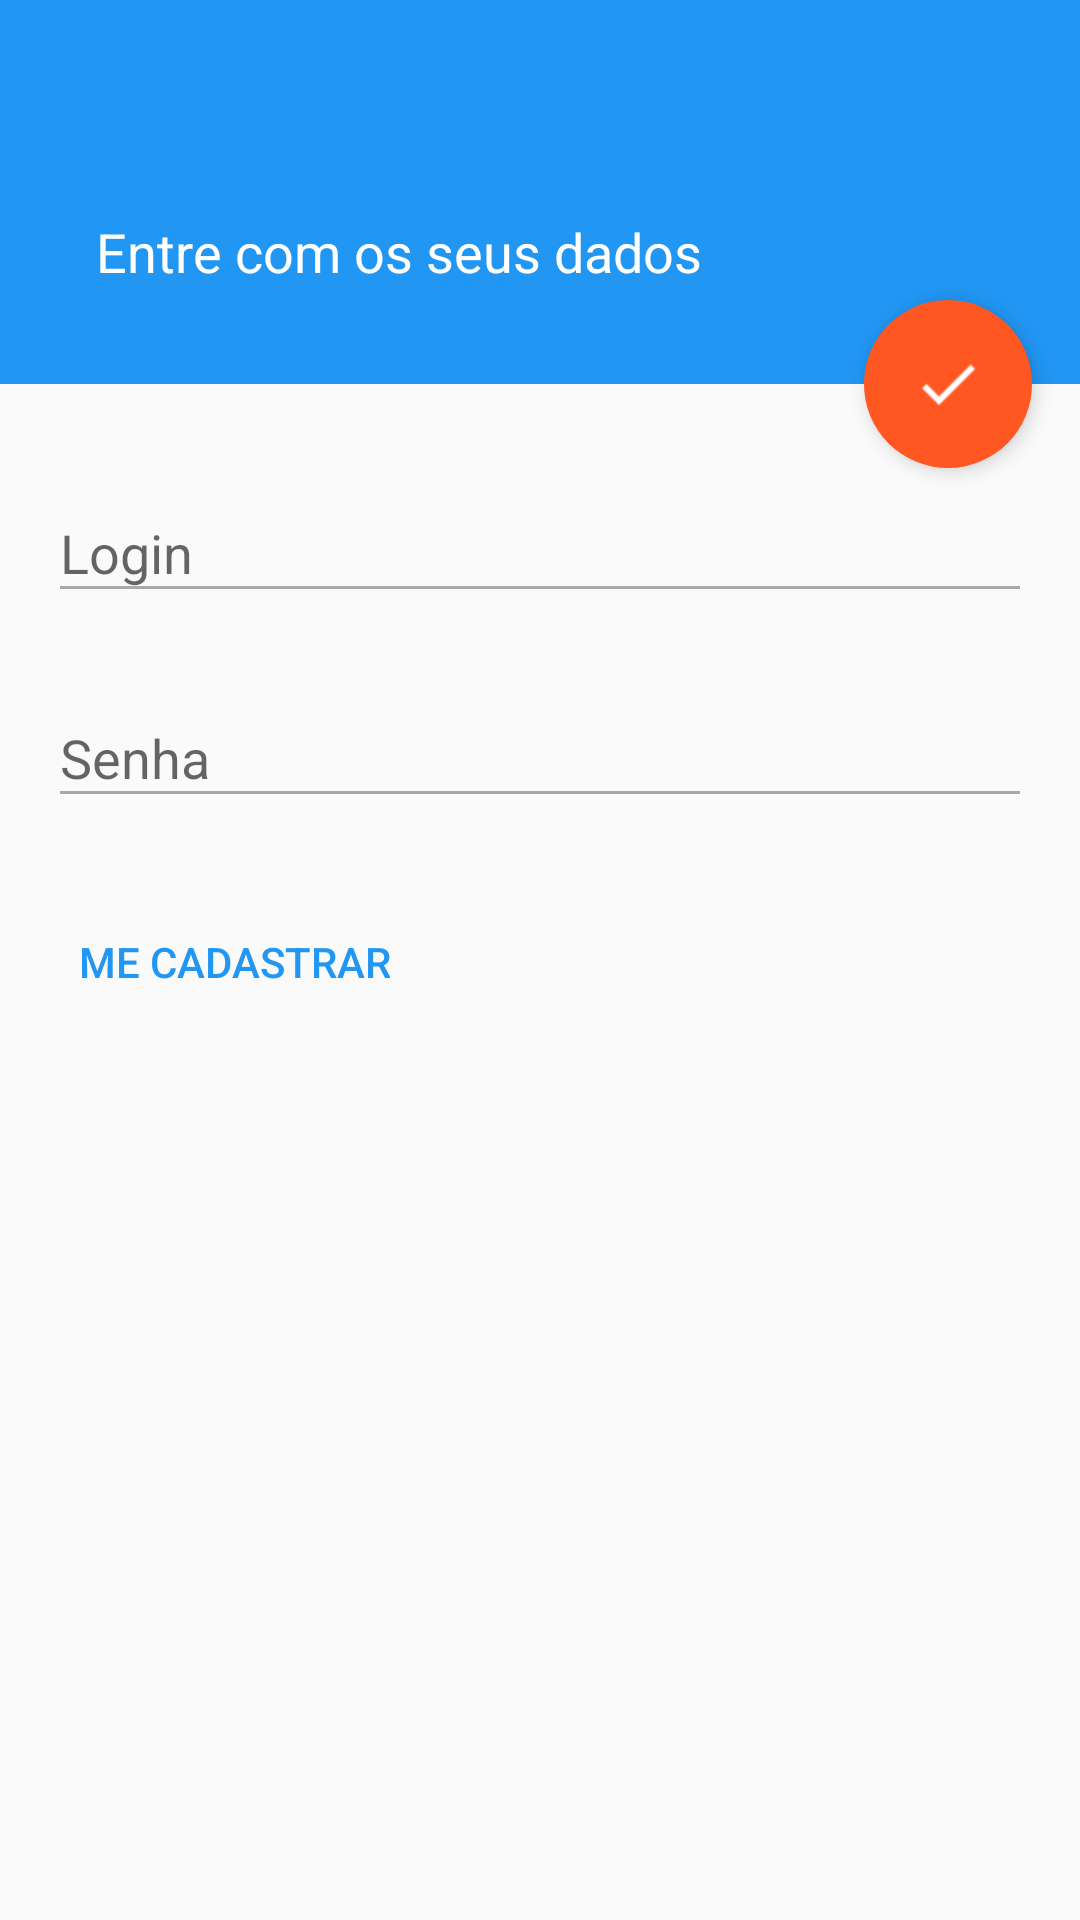

Reconstruct the res/layout file that produces this screen, plus the resources it refers to.
<!-- AndroidManifest.xml: application theme AppTheme -->
<!-- res/layout/loggin_in.xml -->
<?xml version="1.0" encoding="utf-8"?>
<android.support.design.widget.CoordinatorLayout xmlns:android="http://schemas.android.com/apk/res/android"
    xmlns:app="http://schemas.android.com/apk/res-auto"
    android:layout_width="match_parent"
    android:layout_height="match_parent"
    android:background="@color/ColorPrimary"
    >

    <LinearLayout
        android:layout_width="match_parent"
        android:layout_height="match_parent"
        android:orientation="vertical">

        <RelativeLayout
            android:id="@+id/viewA"
            android:layout_width="match_parent"
            android:layout_height="match_parent"
            android:layout_weight="0.8"
            android:background="@color/ColorPrimary"
            android:orientation="vertical">


            <android.support.v7.widget.Toolbar
                android:layout_alignParentTop="true"
                android:id="@+id/tool_bar"
                android:layout_width="match_parent"
                android:layout_height="wrap_content"
                android:background="@color/app_bar_color"
                />

            <TextView
                android:layout_alignParentBottom="true"
                android:layout_margin="32dp"
                android:layout_width="wrap_content"
                android:layout_height="wrap_content"
                android:text="@string/loggin_in"
                android:textColor="@android:color/white"
                android:textSize="@dimen/text_view_size_default" />

        </RelativeLayout>

        <LinearLayout
            android:background="@color/defaultBackgroundColor"
            android:id="@+id/viewB"
            android:layout_width="match_parent"
            android:layout_height="match_parent"
            android:layout_weight="0.2"
            android:orientation="vertical">


            <LinearLayout
                android:layout_marginTop="@dimen/activity_horizontal_margin"
                android:layout_width="match_parent"
                android:layout_height="match_parent"
                android:layout_marginLeft="@dimen/activity_horizontal_margin"
                android:layout_marginRight="@dimen/activity_horizontal_margin"
                android:orientation="vertical">


                <android.support.design.widget.TextInputLayout
                    style="@style/TextInputLayout">

                    <EditText
                        android:id="@+id/edit_text_login"
                        style="@style/DefaultEditText"
                        android:hint="@string/user_name"
                        android:inputType="text" />

                </android.support.design.widget.TextInputLayout>

                <android.support.design.widget.TextInputLayout
                   style="@style/TextInputLayout">

                    <EditText
                        android:id="@+id/edit_text_password"
                        style="@style/DefaultEditText"
                        android:hint="@string/password"
                        android:inputType="textPassword" />

                </android.support.design.widget.TextInputLayout>

                <TextView
                    android:visibility="gone"
                    android:id="@+id/text_view_new_user_tip"
                    android:layout_width="match_parent"
                    android:layout_height="wrap_content"
                    android:lineSpacingExtra="2dp"
                    android:text="@string/new_user_tip"/>

                <Button
                    android:id="@+id/button_signup"
                    android:layout_marginTop="@dimen/activity_horizontal_margin"
                    android:layout_gravity="left"
                    android:padding="10dp"
                    style="@style/SecundaryButton"
                    android:text="@string/entry_new_user"/>

            </LinearLayout>

        </LinearLayout>
    </LinearLayout>

    <android.support.design.widget.FloatingActionButton
        android:id="@+id/fab"
        style="@style/DefaultFab"
        android:layout_margin="16dp"
        android:clickable="true"
        android:src="@drawable/ic_done_white"
        app:layout_anchor="@id/viewA"
        app:layout_anchorGravity="bottom|right|end" />

</android.support.design.widget.CoordinatorLayout>
<!-- resources referenced by this layout -->
<resources>
  <color name="ColorPrimary">#2196f3</color>
  <color name="app_bar_color">#2196f3</color>
  <color name="defaultBackgroundColor">#fafafa</color>
  <dimen name="activity_horizontal_margin">16dp</dimen>
  <dimen name="text_view_size_default">18sp</dimen>
  <string name="entry_new_user">Me cadastrar</string>
  <string name="loggin_in">Entre com os seus dados</string>
  <string name="new_user_tip">* Abra a mensagem de confirmação que enviamos para o e-mail cadastrado para prosseguir.</string>
  <string name="password">Senha</string>
  <string name="user_name">Login</string>
  <style name="DefaultEditText">
          <item name="android:alpha">0.54</item>
          <item name="android:layout_width">match_parent</item>
          <item name="android:layout_height">wrap_content</item>
          <item name="android:textColor">@android:color/black</item>
      </style>
  <style name="DefaultFab">
          <item name="android:layout_height">wrap_content</item>
          <item name="android:layout_width">wrap_content</item>
          <item name="fabSize">normal</item>
          <item name="borderWidth">0dp</item>
          <item name="elevation">4dp</item>
          <item name="backgroundTint">@color/colorAccentLight</item>
          <item name="rippleColor">@color/colorAccentDark</item>
      </style>
  <style name="SecundaryButton" parent="DefaultButton">
          <item name="android:background">@android:color/transparent</item>
          <item name="android:textColor">@color/ColorPrimary</item>
      </style>
  <style name="TextInputLayout">
          <item name="android:layout_marginBottom">8dp</item>
          <item name="android:layout_marginTop">8dp</item>
          <item name="android:layout_height">wrap_content</item>
          <item name="android:layout_width">match_parent</item>
      </style>
  <color name="colorAccentLight">#FF5722</color>
  <color name="colorAccentDark">#BF360C</color>
  <style name="DefaultButton">
          <item name="android:layout_height">wrap_content</item>
          <item name="android:layout_width">wrap_content</item>
          <item name="android:background">@drawable/button_default_selector</item>
          <item name="elevation">4dp</item>
          <item name="android:layout_gravity">right|bottom</item>
      </style>
  <color name="status_bar_color">#303F9F</color>
  <color name="app_bar_text_color">#fff</color>
  <style name="DrawerArrowStyle" parent="Widget.AppCompat.DrawerArrowToggle">
          <item name="spinBars">true</item>
          <item name="color">@color/white</item>
      </style>
  <style name="mySpinnerItemStyle" parent="@android:style/Widget.Holo.DropDownItem.Spinner">
          <item name="android:textColor">@color/text_instance_color</item>
      </style>
  <!-- drawable button_default_selector (drawable) -->
  <?xml version="1.0" encoding="utf-8"?>
  <selector xmlns:android="http://schemas.android.com/apk/res/android">
      <item
          android:state_selected="false"
          android:state_pressed="false"
          android:drawable="@color/ColorPrimary" />
  
      <item android:state_pressed="true"
          android:drawable="@color/item_selected" />
  
      <item android:state_selected="true"
          android:state_pressed="false"
          android:drawable="@color/item_selected" />
  </selector>
  <color name="white">#fff</color>
  <color name="text_instance_color">#424242</color>
  <color name="item_selected">#dfdfdf</color>
</resources>
